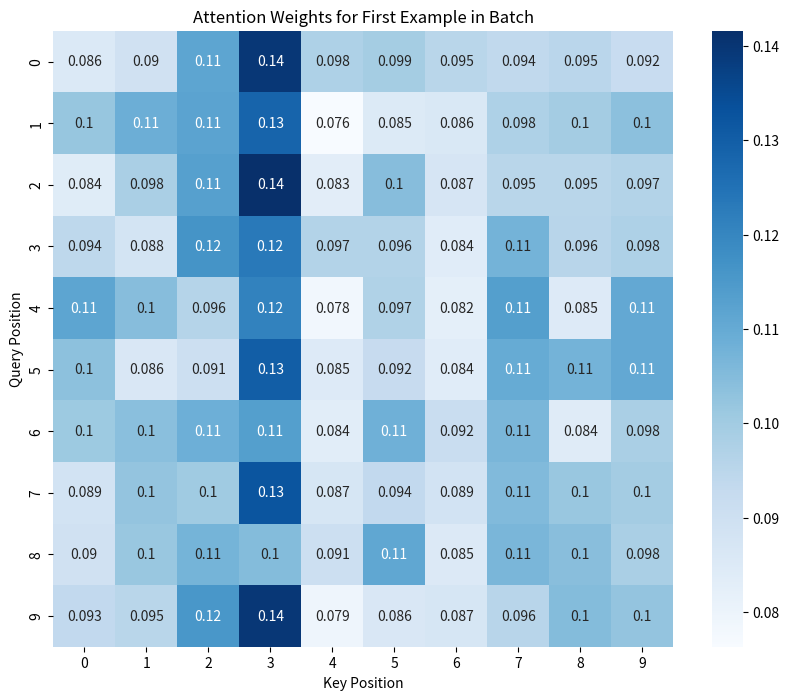

Python code for this plot:
import numpy as np

# Define the dimensions
d_model = 64  # Embedding size
seq_len = 10  # Sequence length (number of tokens)
batch_size = 2  # Number of examples in a batch

# Generate random queries, keys, and values (for simplicity, use random numbers)
queries = np.random.rand(batch_size, seq_len, d_model)
keys = np.random.rand(batch_size, seq_len, d_model)
values = np.random.rand(batch_size, seq_len, d_model)

print("Queries shape:", queries.shape)
print("Keys shape:", keys.shape)
print("Values shape:", values.shape)

def scaled_dot_product_attention(query, key, value):
    # Step 1: Calculate the dot product between query and key (transpose the key)
    scores = np.matmul(query, key.transpose(0, 2, 1))  # Shape: (batch_size, seq_len, seq_len)

    # Step 2: Scale the scores by the square root of the dimension size
    scale_factor = np.sqrt(query.shape[-1])
    scores /= scale_factor

    # Step 3: Apply softmax to get the attention weights
    attention_weights = np.exp(scores) / np.sum(np.exp(scores), axis=-1, keepdims=True)

    # Step 4: Multiply the attention weights with the values
    output = np.matmul(attention_weights, value)  # Shape: (batch_size, seq_len, d_model)

    return output, attention_weights

# Compute the output and attention weights
output, attention_weights = scaled_dot_product_attention(queries, keys, values)

print("Attention output shape:", output.shape)
print("Attention weights shape:", attention_weights.shape)


import matplotlib.pyplot as plt
import seaborn as sns

# Visualize the attention weights for the first example in the batch
plt.figure(figsize=(10, 8))
sns.heatmap(attention_weights[0], annot=True, cmap='Blues')
plt.title('Attention Weights for First Example in Batch')
plt.xlabel('Key Position')
plt.ylabel('Query Position')
plt.show()

print("Attention Output (First Example):")
print(output[0])  # Print the attention output for the first example in the batch